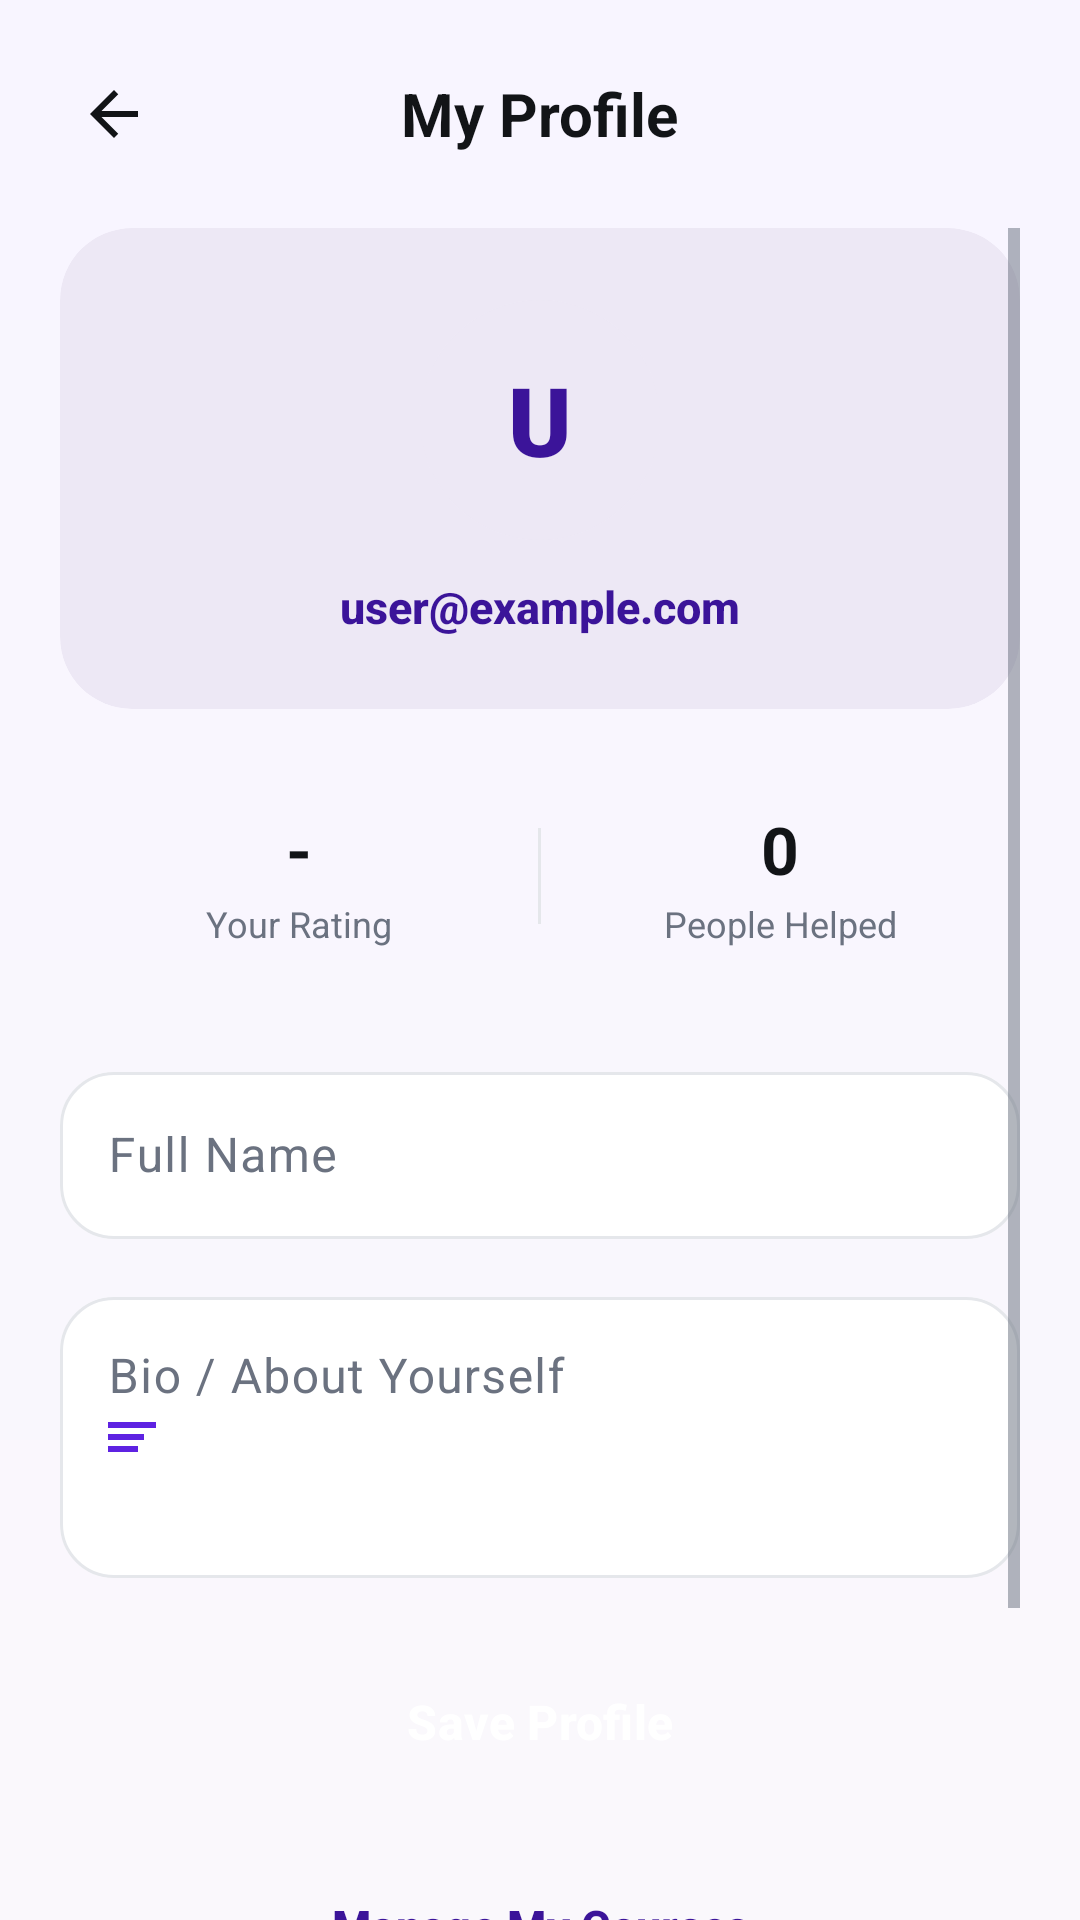

Android layout source for this screen:
<!-- AndroidManifest.xml: application theme Theme.StudentConnect -->
<!-- res/layout/activity_profile.xml -->
<?xml version="1.0" encoding="utf-8"?>
<RelativeLayout xmlns:android="http://schemas.android.com/apk/res/android"
    xmlns:app="http://schemas.android.com/apk/res-auto"
    android:layout_width="match_parent"
    android:layout_height="match_parent"
    android:background="@drawable/bg_screen_gradient"
    android:fitsSystemWindows="true">

    <LinearLayout
        android:layout_width="match_parent"
        android:layout_height="match_parent"
        android:orientation="vertical">

        
        <RelativeLayout
            android:layout_width="match_parent"
            android:layout_height="wrap_content"
            android:padding="16dp">

            <ImageButton
                android:id="@+id/btn_back"
                android:layout_width="44dp"
                android:layout_height="44dp"
                android:layout_alignParentStart="true"
                android:layout_centerVertical="true"
                android:background="?attr/selectableItemBackgroundBorderless"
                android:contentDescription="Back"
                android:src="@drawable/ic_arrow_back"
                app:tint="@color/text_primary" />

            <TextView
                android:layout_width="wrap_content"
                android:layout_height="wrap_content"
                android:layout_centerInParent="true"
                android:fontFamily="sans-serif-bold"
                android:text="My Profile"
                android:textColor="@color/text_primary"
                android:textSize="20sp"
                android:textStyle="bold" />

        </RelativeLayout>

        <ScrollView
            android:layout_width="match_parent"
            android:layout_height="0dp"
            android:layout_weight="1"
            android:clipToPadding="false"
            android:paddingHorizontal="20dp"
            android:paddingBottom="24dp">

            <LinearLayout
                android:layout_width="match_parent"
                android:layout_height="wrap_content"
                android:gravity="center_horizontal"
                android:orientation="vertical">

                
                <com.google.android.material.card.MaterialCardView
                    android:layout_width="match_parent"
                    android:layout_height="wrap_content"
                    app:cardBackgroundColor="@color/primary_tint"
                    app:cardCornerRadius="24dp"
                    app:cardElevation="0dp"
                    app:strokeWidth="0dp">

                    <LinearLayout
                        android:layout_width="match_parent"
                        android:layout_height="wrap_content"
                        android:gravity="center"
                        android:orientation="vertical"
                        android:padding="24dp">

                        <TextView
                            android:id="@+id/tv_avatar"
                            android:layout_width="80dp"
                            android:layout_height="80dp"
                            android:background="@drawable/bg_avatar"
                            android:fontFamily="sans-serif-black"
                            android:gravity="center"
                            android:text="U"
                            android:textColor="@color/brand_dark"
                            android:textSize="32sp"
                            android:textStyle="bold" />

                        <TextView
                            android:id="@+id/tv_email"
                            android:layout_width="wrap_content"
                            android:layout_height="wrap_content"
                            android:layout_marginTop="12dp"
                            android:fontFamily="sans-serif-medium"
                            android:text="user@example.com"
                            android:textColor="@color/brand_dark"
                            android:textSize="15sp"
                            android:textStyle="bold" />

                    </LinearLayout>

                </com.google.android.material.card.MaterialCardView>

                
                <LinearLayout
                    android:layout_width="match_parent"
                    android:layout_height="wrap_content"
                    android:layout_marginTop="16dp"
                    android:background="@drawable/bg_stats"
                    android:gravity="center_vertical"
                    android:orientation="horizontal"
                    android:paddingTop="16dp"
                    android:paddingBottom="16dp">

                    <LinearLayout
                        android:layout_width="0dp"
                        android:layout_height="wrap_content"
                        android:layout_weight="1"
                        android:gravity="center"
                        android:orientation="vertical">

                        <TextView
                            android:id="@+id/tv_avg_rating"
                            android:layout_width="wrap_content"
                            android:layout_height="wrap_content"
                            android:fontFamily="sans-serif-bold"
                            android:text="-"
                            android:textColor="@color/text_primary"
                            android:textSize="22sp"
                            android:textStyle="bold" />

                        <TextView
                            android:layout_width="wrap_content"
                            android:layout_height="wrap_content"
                            android:layout_marginTop="2dp"
                            android:text="Your Rating"
                            android:textColor="@color/text_secondary"
                            android:textSize="12sp" />
                    </LinearLayout>

                    <View
                        android:layout_width="1dp"
                        android:layout_height="32dp"
                        android:background="@color/outline" />

                    <LinearLayout
                        android:layout_width="0dp"
                        android:layout_height="wrap_content"
                        android:layout_weight="1"
                        android:gravity="center"
                        android:orientation="vertical">

                        <TextView
                            android:id="@+id/tv_people_helped"
                            android:layout_width="wrap_content"
                            android:layout_height="wrap_content"
                            android:fontFamily="sans-serif-bold"
                            android:text="0"
                            android:textColor="@color/text_primary"
                            android:textSize="22sp"
                            android:textStyle="bold" />

                        <TextView
                            android:layout_width="wrap_content"
                            android:layout_height="wrap_content"
                            android:layout_marginTop="2dp"
                            android:text="People Helped"
                            android:textColor="@color/text_secondary"
                            android:textSize="12sp" />
                    </LinearLayout>
                </LinearLayout>

                
                <com.google.android.material.textfield.TextInputLayout
                    style="@style/Widget.SC.TextInput"
                    android:layout_width="match_parent"
                    android:layout_height="wrap_content"
                    android:layout_marginTop="20dp"
                    android:hint="Full Name"
                    app:startIconDrawable="@drawable/ic_person">

                    <com.google.android.material.textfield.TextInputEditText
                        android:id="@+id/et_name"
                        android:layout_width="match_parent"
                        android:layout_height="wrap_content"
                        android:inputType="textPersonName"
                        android:textColor="@color/text_primary"
                        android:textColorHint="@color/text_tertiary" />

                </com.google.android.material.textfield.TextInputLayout>

                <com.google.android.material.textfield.TextInputLayout
                    style="@style/Widget.SC.TextInput"
                    android:layout_width="match_parent"
                    android:layout_height="wrap_content"
                    android:layout_marginTop="14dp"
                    android:hint="Bio / About Yourself"
                    app:startIconDrawable="@drawable/ic_bio">

                    <com.google.android.material.textfield.TextInputEditText
                        android:id="@+id/et_bio"
                        android:layout_width="match_parent"
                        android:layout_height="wrap_content"
                        android:gravity="top"
                        android:inputType="textMultiLine"
                        android:lines="3"
                        android:textColor="@color/text_primary"
                        android:textColorHint="@color/text_tertiary" />

                </com.google.android.material.textfield.TextInputLayout>

                <Button
                    android:id="@+id/btn_save"
                    style="@style/Widget.SC.Button.Primary"
                    android:layout_width="match_parent"
                    android:layout_height="56dp"
                    android:layout_marginTop="20dp"
                    android:text="Save Profile" />

                <Button
                    android:id="@+id/btn_courses"
                    style="@style/Widget.SC.Button.Tonal"
                    android:layout_width="match_parent"
                    android:layout_height="56dp"
                    android:layout_marginTop="12dp"
                    android:text="Manage My Courses"
                    app:icon="@drawable/ic_book"
                    app:iconGravity="textStart"
                    app:iconTint="@color/brand_primary" />

                <Button
                    android:id="@+id/btn_logout"
                    style="@style/Widget.Material3.Button.OutlinedButton"
                    android:layout_width="match_parent"
                    android:layout_height="56dp"
                    android:layout_marginTop="12dp"
                    android:fontFamily="sans-serif-bold"
                    android:text="Log Out"
                    android:textColor="@color/error"
                    android:textSize="15sp"
                    app:cornerRadius="100dp"
                    app:strokeColor="@color/error" />

            </LinearLayout>

        </ScrollView>

    </LinearLayout>

</RelativeLayout>
<!-- resources referenced by this layout -->
<resources>
  <color name="brand_dark">#3B1499</color>
  <color name="brand_primary">#5E22E2</color>
  <color name="error">#DC2626</color>
  <color name="outline">#E5E7EB</color>
  <color name="primary_tint">#EDE8F5</color>
  <color name="text_primary">#121417</color>
  <color name="text_secondary">#6B7280</color>
  <color name="text_tertiary">#9CA3AF</color>
  <!-- drawable bg_avatar (drawable) -->
  <?xml version="1.0" encoding="utf-8"?>
  <shape xmlns:android="http://schemas.android.com/apk/res/android"
      android:shape="oval">
      <solid android:color="@color/primary_tint" />
  </shape>
  <!-- drawable bg_screen_gradient (drawable) -->
  <?xml version="1.0" encoding="utf-8"?>
  <shape xmlns:android="http://schemas.android.com/apk/res/android"
      android:shape="rectangle">
      <gradient
          android:angle="270"
          android:startColor="#F8F5FF"
          android:endColor="#FAF8FC"
          android:type="linear" />
  </shape>
  <!-- drawable ic_arrow_back (drawable) -->
  <?xml version="1.0" encoding="utf-8"?>
  <vector xmlns:android="http://schemas.android.com/apk/res/android"
      android:width="24dp"
      android:height="24dp"
      android:viewportWidth="24"
      android:viewportHeight="24">
      <path
          android:fillColor="#1B1530"
          android:pathData="M20,11H7.83l5.59,-5.59L12,4l-8,8 8,8 1.41,-1.41L7.83,13H20v-2z" />
  </vector>
  <!-- drawable ic_bio (drawable) -->
  <vector xmlns:android="http://schemas.android.com/apk/res/android"
      android:width="24dp"
      android:height="24dp"
      android:viewportWidth="24"
      android:viewportHeight="24">
    <path
        android:fillColor="@color/text_secondary"
        android:pathData="M14,17H4v-2h10v2zm6,-8H4V7h16v2zm-4,4H4v-2h12v2z"/>
  </vector>
  <!-- drawable ic_book (drawable) -->
  <vector xmlns:android="http://schemas.android.com/apk/res/android"
      android:width="24dp"
      android:height="24dp"
      android:viewportWidth="24"
      android:viewportHeight="24">
    <path
        android:pathData="M18,2H6c-1.1,0 -2,0.9 -2,2v16c0,1.1 0.9,2 2,2h12c1.1,0 2,-0.9 2,-2V4c0,-1.1 -0.9,-2 -2,-2zM6,4h5v8l-2.5,-1.5L6,12V4z"
        android:fillColor="#FF000000"/>
  </vector>
  <style name="Widget.SC.Button.Primary" parent="Widget.Material3.Button">
          <item name="cornerRadius">100dp</item>
          <item name="backgroundTint">@color/brand_primary</item>
          <item name="android:textColor">@color/white</item>
          <item name="android:textSize">16sp</item>
          <item name="android:textStyle">bold</item>
          <item name="android:minHeight">@dimen/button_height</item>
          <item name="android:insetTop">0dp</item>
          <item name="android:insetBottom">0dp</item>
      </style>
  <style name="Widget.SC.Button.Tonal" parent="Widget.Material3.Button.TonalButton">
          <item name="cornerRadius">100dp</item>
          <item name="backgroundTint">@color/primary_tint</item>
          <item name="android:textColor">@color/brand_dark</item>
          <item name="android:textSize">15sp</item>
          <item name="android:textStyle">bold</item>
          <item name="android:minHeight">@dimen/button_height</item>
          <item name="android:insetTop">0dp</item>
          <item name="android:insetBottom">0dp</item>
      </style>
  <style name="Theme.StudentConnect" parent="Base.Theme.StudentConnect" />
  <color name="white">#FFFFFFFF</color>
  <dimen name="button_height">56dp</dimen>
  <color name="surface_card">#FFFFFF</color>
  <color name="background">#FBFBFC</color>
</resources>
